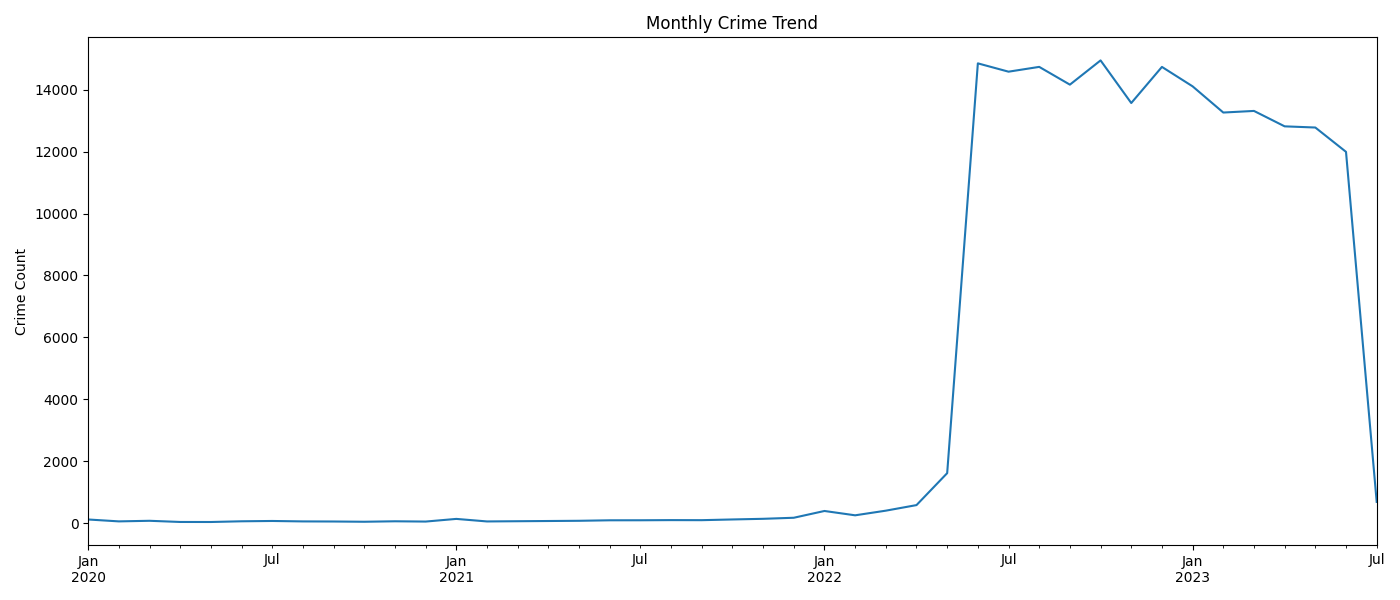

The file beside this chart, header and first rows:
, count
2020-01-01, 117
2020-02-01, 56
2020-03-01, 75
2020-04-01, 37
2020-05-01, 36
2020-06-01, 59
2020-07-01, 69
2020-08-01, 55
2020-09-01, 52
2020-10-01, 44
2020-11-01, 59
2020-12-01, 50
2021-01-01, 136
2021-02-01, 54
2021-03-01, 61
2021-04-01, 68
2021-05-01, 75
2021-06-01, 91
2021-07-01, 92
2021-08-01, 97
2021-09-01, 95
2021-10-01, 118
2021-11-01, 139
2021-12-01, 173
2022-01-01, 392
2022-02-01, 252
2022-03-01, 402
2022-04-01, 582
2022-05-01, 1614
2022-06-01, 14853
2022-07-01, 14584
2022-08-01, 14739
2022-09-01, 14165
2022-10-01, 14948
2022-11-01, 13571
2022-12-01, 14738
2023-01-01, 14110
2023-02-01, 13264
2023-03-01, 13316
2023-04-01, 12818
2023-05-01, 12780
2023-06-01, 11994
2023-07-01, 685
